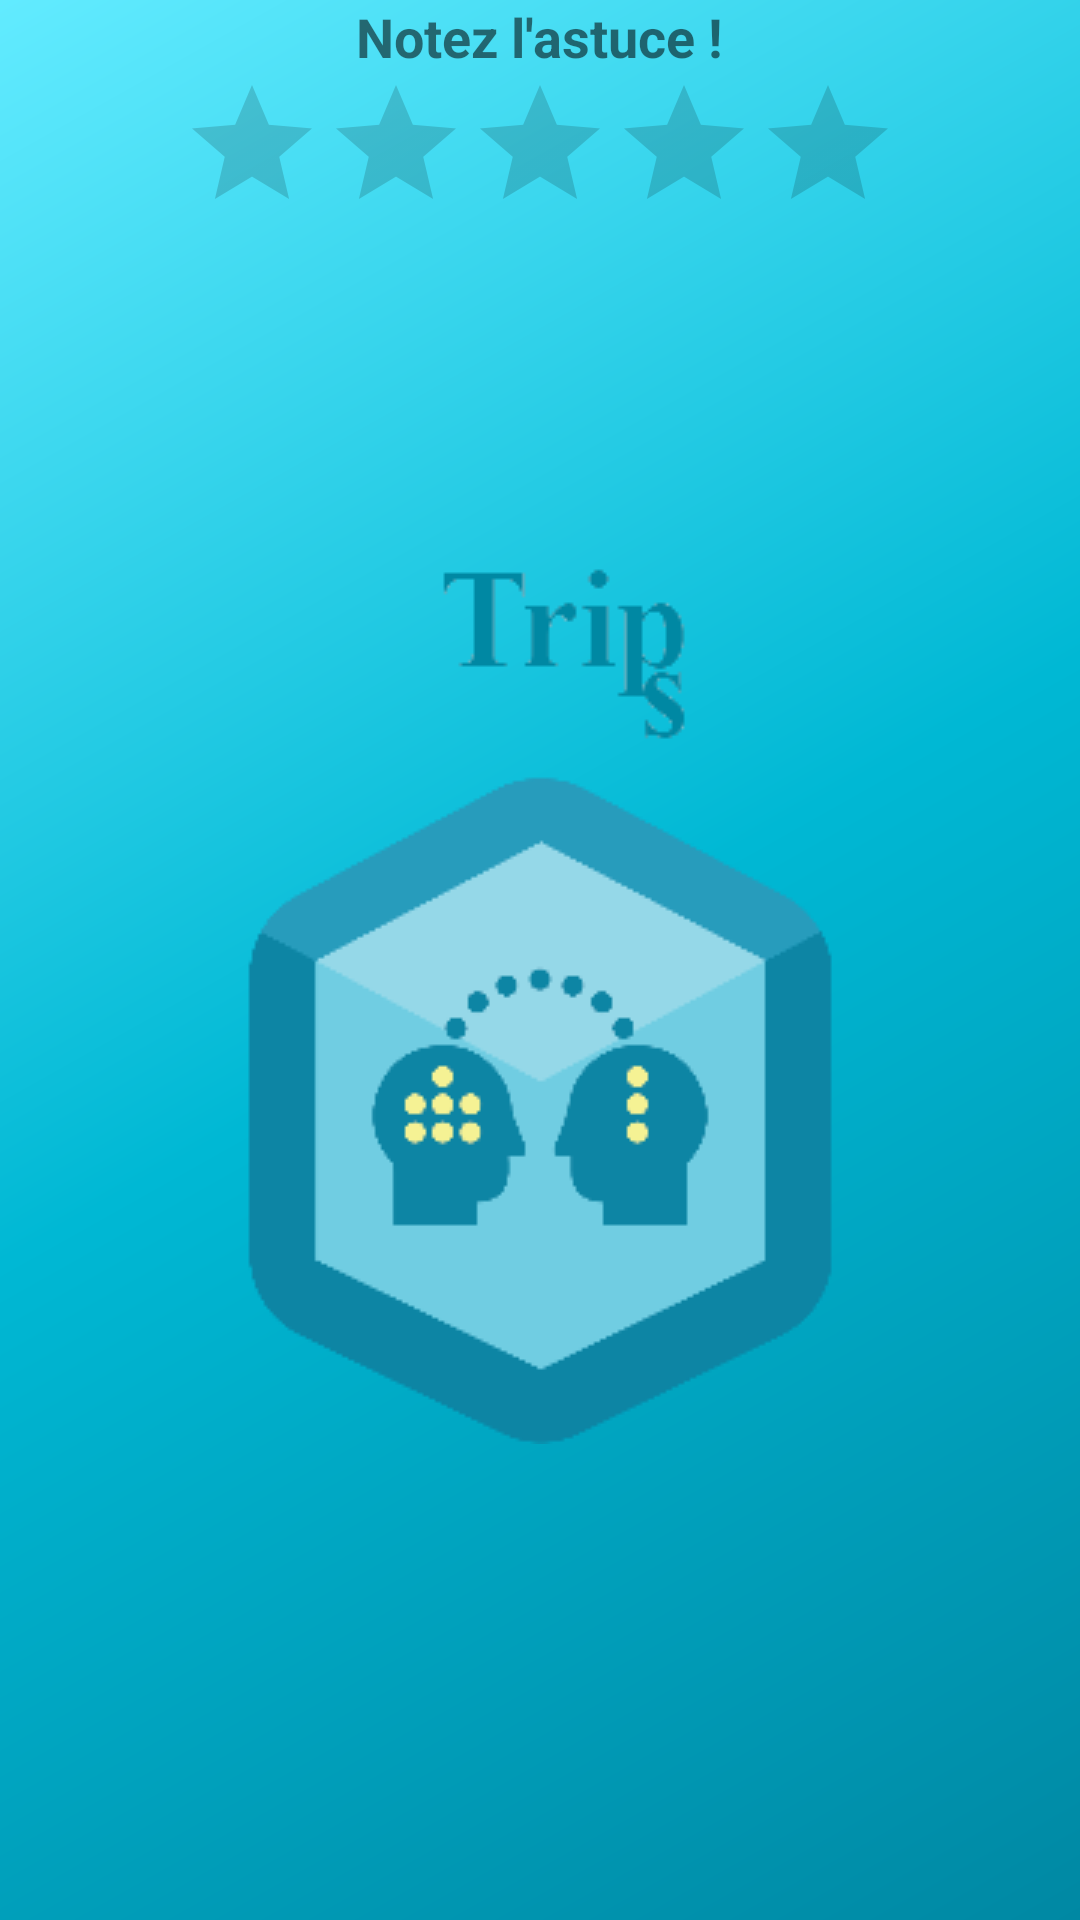

Write the Android layout XML for this screen, with the resource values it uses.
<!-- AndroidManifest.xml: application theme AppTheme.Launcher -->
<!-- res/layout/fragment_mark.xml -->
<?xml version="1.0" encoding="utf-8"?>
<FrameLayout xmlns:android="http://schemas.android.com/apk/res/android"
    xmlns:tools="http://schemas.android.com/tools"
    android:layout_width="match_parent"
    android:layout_height="wrap_content"
    android:background="@android:color/transparent"
    tools:context=".Fragment.MarkFragment"
    android:id="@+id/markFragment">

    <LinearLayout
        android:layout_width="match_parent"
        android:layout_height="match_parent"
        android:orientation="vertical">

        <TextView
            android:id="@+id/markTitle"
            android:layout_width="wrap_content"
            android:layout_height="wrap_content"
            android:text="@string/mark_title"
            android:textStyle="bold"
            android:textSize="18dp"
            android:layout_gravity="center"/>

        <RatingBar
            android:id="@+id/trickRating"
            android:layout_width="wrap_content"
            android:layout_height="wrap_content"
            android:numStars="5"
            android:stepSize="0.1"
            android:layout_gravity="center"/>
    </LinearLayout>

</FrameLayout>
<!-- resources referenced by this layout -->
<resources>
  <string name="mark_title">Notez l\'astuce !</string>
  <style name="AppTheme.Launcher" parent="Theme.AppCompat.DayNight.DarkActionBar">
          <item name="android:windowBackground">@drawable/launch_screen</item>
      </style>
  <!-- drawable launch_screen (drawable) -->
  <?xml version="1.0" encoding="utf-8"?>
  <layer-list  xmlns:android="http://schemas.android.com/apk/res/android">
  
      
      <item android:drawable="@drawable/side_nav_bar"/>
  
      
      <item  android:top="100dp">
          <bitmap
              android:gravity="center"
              android:src="@drawable/trips_logo"
  
              />
      </item>
      <item android:bottom="200dp">
          <bitmap
              android:src="@drawable/trips_title"
              android:gravity="center"
              />
      </item>
  
  </layer-list >
  <!-- drawable side_nav_bar (drawable) -->
  <shape xmlns:android="http://schemas.android.com/apk/res/android"
      android:shape="rectangle">
      <gradient
          android:angle="135"
          android:centerColor="@color/TripsAquaBlue"
          android:endColor="@color/TripsLightAquaBlue"
          android:startColor="@color/TripsDarkAquaBlue"
          android:useLevel="false"
          android:type="linear" />
  </shape>
  <!-- drawable trips_logo: png bitmap (drawable, 9946 bytes) -->
  <!-- drawable trips_title: png bitmap (drawable, 1857 bytes) -->
  <color name="TripsAquaBlue">#00b8d4</color>
  <color name="TripsLightAquaBlue">#62ebff</color>
  <color name="TripsDarkAquaBlue">#0088a3</color>
</resources>
